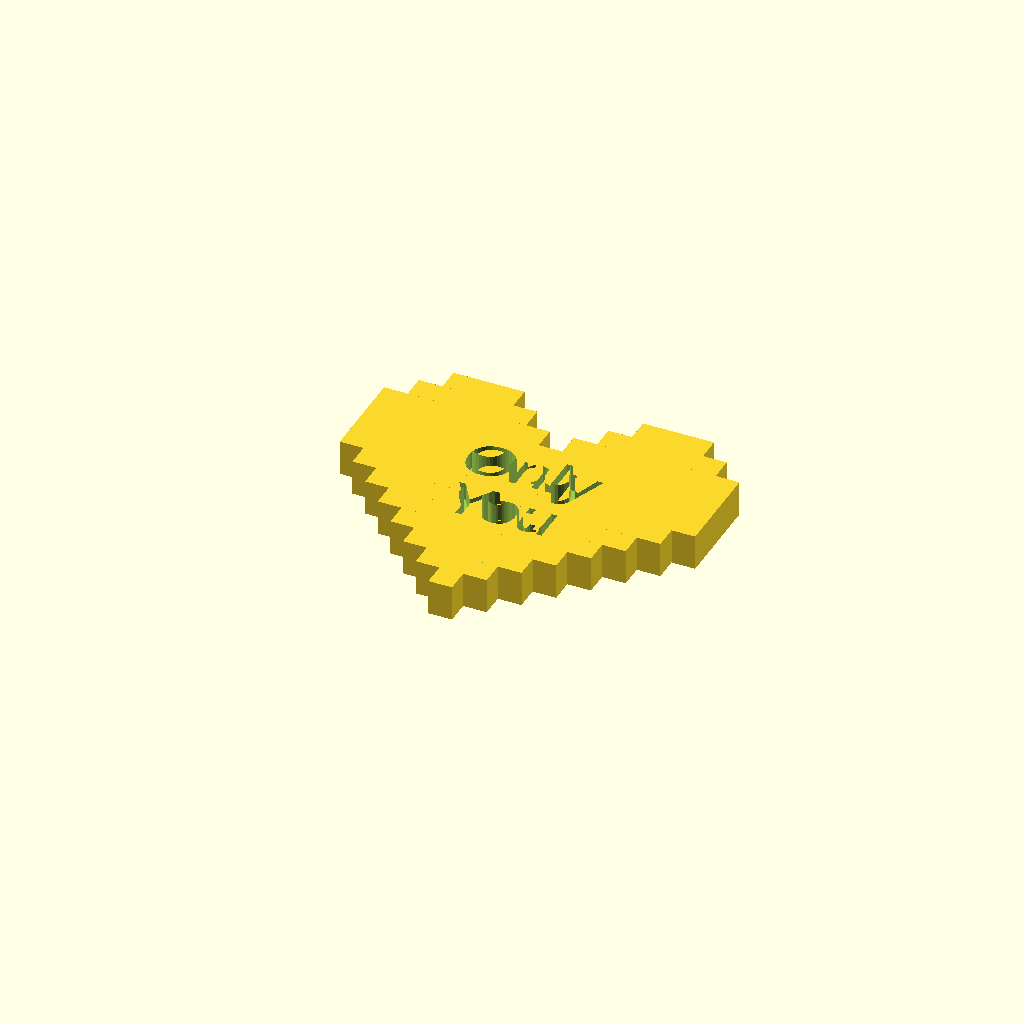
Cell 1: the model at its default parameters.
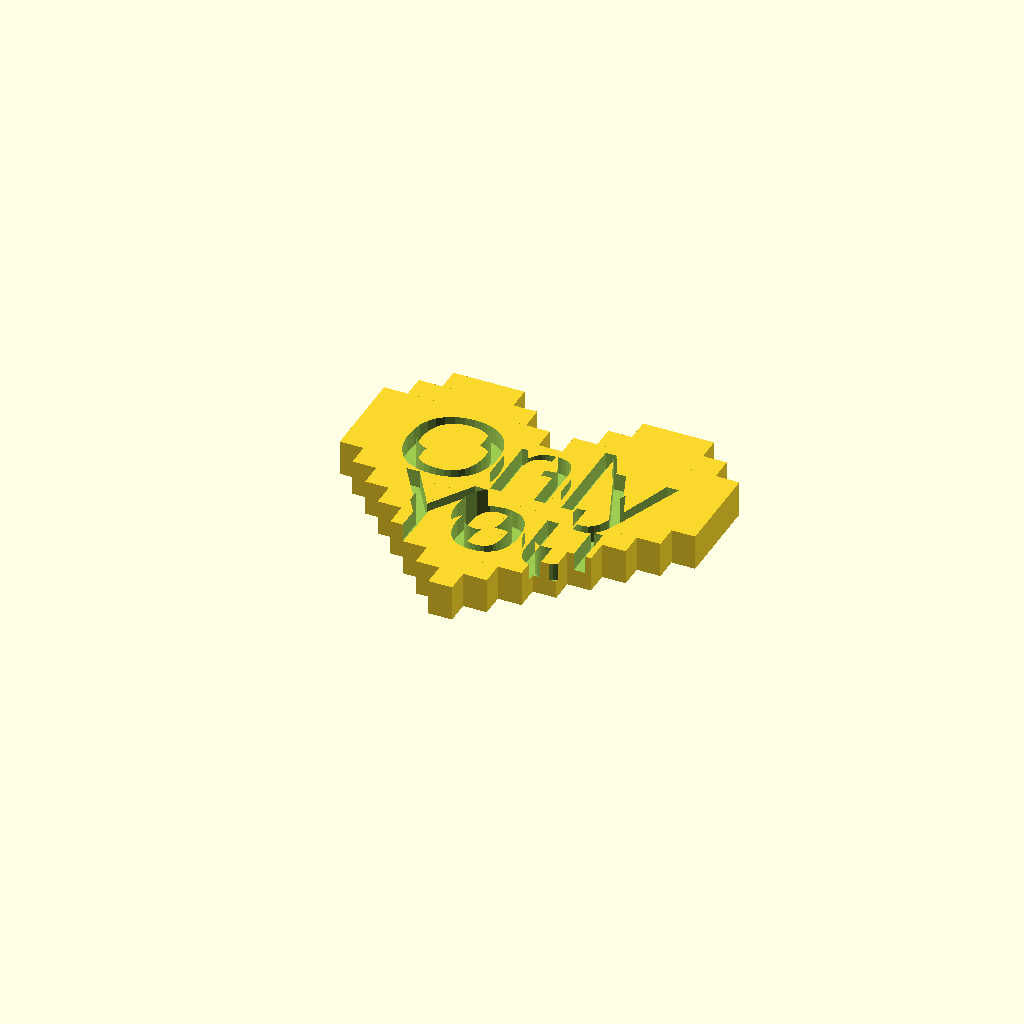
Cell 2 — font_size set to 40, the other parameters unchanged.
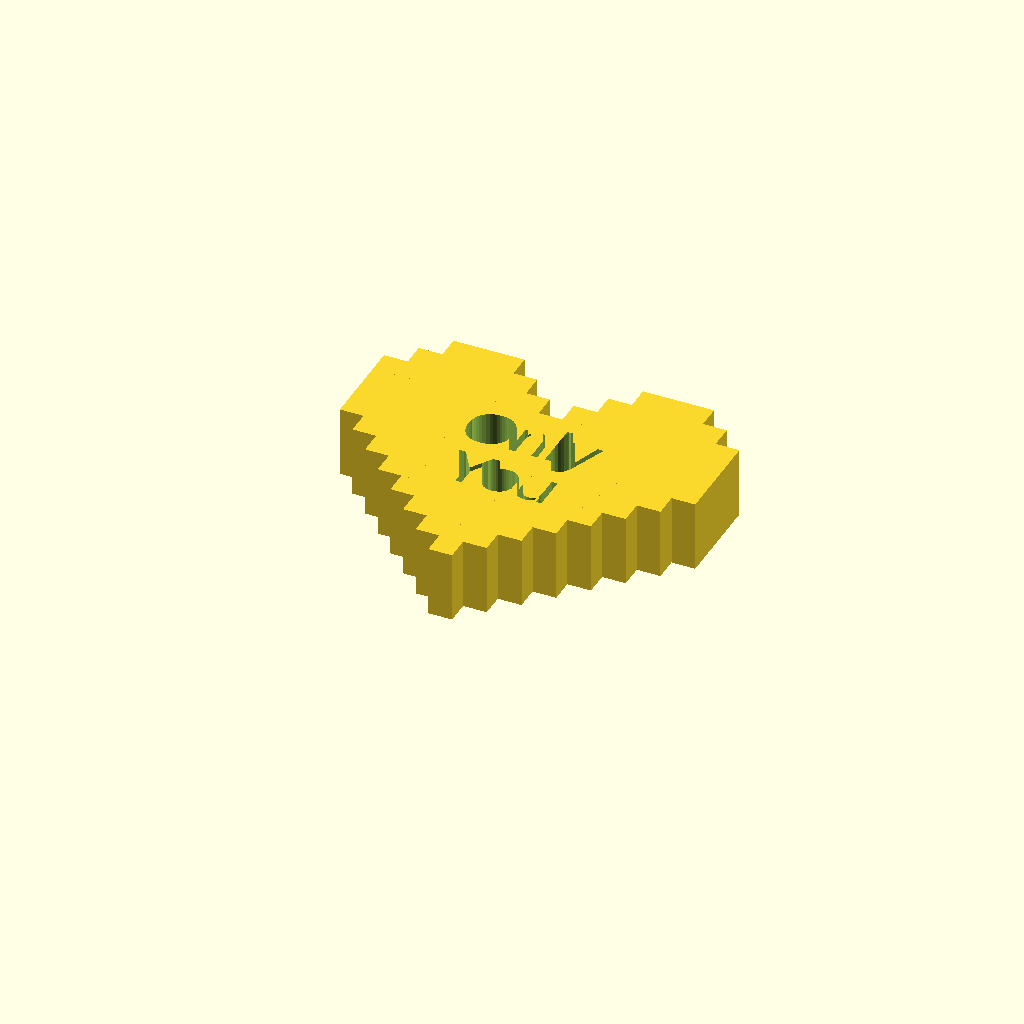
Cell 3: the same model with heart_height = 30.
One fixed orthographic camera (rotation 55°, 0°, 25°; colour scheme Cornfield) for every cell.
The OpenSCAD source (inputs/thingiverse/files/thing-1819061/files/Digi-Conversation-Heart.scad):
// Customizable Motorcycle License Plate Cover/Frame
// Thanks to wstein for the font list

top_text = "Only";
bot_text = "You";
font = "Liberation Sans";  //[Abril Fatface,Aclonica,Acme,Advent Pro,Akronim,Aladin,Alegreya,Alegreya Sans,Alegreya SC,Alex Brush,Alfa Slab One,Alice,Amaranth,Architects Daughter,Archivo Black,Archivo Narrow,Arimo,Arvo,Asap,Astloch,Asul,Averia Libre,Averia Serif Libre,Bangers,Basic,Belgrano,Berkshire Swash,Bigshot One,Bilbo Swash Caps,Black Ops One,Bonbon,Bowlby One SC,Brawler,Bubblegum Sans,Butterfly Kids,Cabin Condensed,Caesar Dressing,Cagliostro,Calligraffitti,Capriola,Carter One,Changa One,Chango,Chelsea Market,Cherry Cream Soda,Chewy,Chicle,Chivo,Clicker Script,Coming Soon,Concert One,Condiment,Cookie,Courgette,Covered By Your Grace,Crimson Text,Dancing Script,DejaVu Sans,DejaVu Serif,Dhurjati,Doppio One,Dosis,Droid Sans,Eagle Lake,Electrolize,Emilys Candy,Encode Sans,Encode Sans Compressed,Euphoria Script,Exo,Exo 2,Faster One,Federo,Finger Paint,Fjord One,Fontdiner Swanky,Freckle Face,Fruktur,Gabriela,Geo,Germania One,Give You Glory,Gloria Hallelujah,Goudy Bookletter 1911,Graduate,Grand Hotel,Great Vibes,Griffy,Hanalei Fill,Happy Monkey,Henny Penny,Hind,IM Fell English SC,Indie Flower,Irish Grover,Italianno,Jacques Francois Shadow,Jolly Lodger,Josefin Slab,Joti One,Judson,Just Another Hand,Kalam,Kameron,Karma,Kavoon,Knewave,Kranky,Kristi,Laila,Lakki Reddy,Lancelot,Lato,Leckerli One,Ledger,Lekton,Lemon One,Liberation Sans,Libre Caslon Text,Life Savers,Lilita One,Lily Script One,Limelight,Lobster,Lobster Two,Londrina Outline,Londrina Shadow,Londrina Solid,Lora,Love Ya Like A Sister,Loved by the King,Lovers Quarrel,Luckiest Guy,Lusitana,Macondo,Macondo Swash Caps,Mako,Marck Script,Margarine,Marko One,Maven Pro,McLaren,MedievalSharp,Merienda One,Merriweather,Mervale Script,Metal Mania,Metrophobic,Milonga,Miltonian Tattoo,Miss Fajardose,Molle,Montez,Montserrat,Mr De Haviland,Mystery Quest,Neucha,New Rocker,Niconne,Nosifer,Nothing You Could Do,Noto Sans Oriya,Noto Serif,Nova Square,Nunito,Old Standard TT,Oleo Script,Oleo Script Swash Caps,Orbitron,Oregano,Orienta,Original Surfer,Oswald,Over the Rainbow,Overlock,Oxygen,Pacifico,Paprika,Parisienne,Patrick Hand SC,Paytone One,Peralta,Permanent Marker,Piedra,Pirata One,Play,Playball,Poetsen One,Poppins,Press Start 2P,Princess Sofia,PT Mono,Qwigley,Racing Sans One,Raleway,Rancho,Ranga,Ribeye,Roboto,Roboto Condensed,Roboto Slab,Rochester,Rock Salt,Rubik One,Sail,Salsa,Sansita One,Sarina,Satisfy,Schoolbell,Seaweed Script,Sevillana,Shadows Into Light,Shadows Into Light Two,Share,Six Caps,Skranji,Source Sans Pro,Spicy Rice,Stardos Stencil,Stoke,Syncopate,Teko,Terminal Dosis,The Girl Next Door,Tillana,Timmana,Titillium Web,Ubuntu,Ultra,Underdog,UnifrakturCook,UnifrakturMaguntia,Vampiro One,Vidaloka,Viga,Voces,Volkhov,Vollkorn,Voltaire,Waiting for the Sunrise,Wallpoet,Wellfleet,Wendy One,Yellowtail,Yesteryear,Zeyada]
font_size = 20;
text_offset = 5;

heart_height = 15;


translate([0,0,heart_height/2]) 
{
    difference() { 
        union() 
        {
            // middle
            cube([150,30,heart_height],true);
  
            // top
            translate([-40,20,0]) cube([70,10,heart_height],true);
            translate([40,20,0]) cube([70,10,heart_height],true);
            translate([-40,30,0]) cube([50,10,heart_height],true);
            translate([40,30,0]) cube([50,10,heart_height],true);
            translate([-40,40,0]) cube([30,10,heart_height],true);
            translate([40,40,0]) cube([30,10,heart_height],true);

            // bottom  
            translate([0,-20,0]) cube([130,10,heart_height],true);
            translate([0,-30,0]) cube([110,10,heart_height],true);
            translate([0,-40,0]) cube([90,10,heart_height],true);
            translate([0,-50,0]) cube([70,10,heart_height],true);
            translate([0,-60,0]) cube([50,10,heart_height],true);
            translate([0,-70,0]) cube([30,10,heart_height],true);
            translate([0,-80,0]) cube([10,10,heart_height],true); 
        }
        translate([0,-text_offset,0]) {
            translate([0,0,heart_height/2]) linear_extrude(height = heart_height, center = true) text(top_text, halign = "center", valign = "center", size = font_size, font = font);
            translate([0,-15 - (font_size/2),heart_height/2]) linear_extrude(height = heart_height, center = true) text(bot_text, halign = "center", valign = "center", size = font_size, font = font);
        }
    }
}
Customizer parameters (derived from the source; name, type, default, range or options):
top_text: string, default "Only"
bot_text: string, default "You"
font: string, default "Liberation Sans"
font_size: number, default 20
text_offset: number, default 5
heart_height: number, default 15
